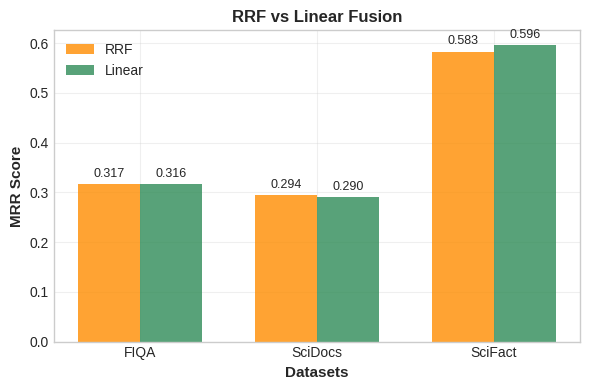

The matplotlib source for this figure: (Note: this script raises an exception after producing the figure.)
#!/usr/bin/env python3
"""
Script to improve chart colors and design for the RAG fusion paper.
This script generates publication-quality charts with better color schemes.
"""

import matplotlib.pyplot as plt
import numpy as np
import seaborn as sns
from matplotlib.patches import Rectangle
import pandas as pd

# Set publication-quality style
plt.style.use('seaborn-v0_8-whitegrid')
sns.set_palette("husl")

# Define color schemes for different chart types
COLORS = {
    'simple': '#2E8B57',      # Sea Green - for simple methods
    'medium': '#FF8C00',      # Dark Orange - for medium complexity
    'complex': '#DC143C',     # Crimson - for complex methods
    'baseline': '#4682B4',    # Steel Blue - for baseline methods
    'improvement': '#32CD32', # Lime Green - for improvements
    'degradation': '#FF6347', # Tomato - for performance drops
    'neutral': '#708090'      # Slate Gray - for neutral/reference
}

# Academic color palette (colorblind-friendly)
ACADEMIC_COLORS = ['#1f77b4', '#ff7f0e', '#2ca02c', '#d62728', '#9467bd', '#8c564b']

def create_baseline_comparison():
    """Create simplified baseline comparison chart for single column"""
    # 只选择最重要的3个数据集
    datasets = ['FIQA', 'SciDocs', 'SciFact']
    rrf = [0.317, 0.294, 0.583]
    linear = [0.316, 0.290, 0.596]

    fig, ax = plt.subplots(figsize=(6, 4))  # 更小的尺寸适合单栏

    x = np.arange(len(datasets))
    width = 0.35

    bars1 = ax.bar(x - width/2, rrf, width, label='RRF', color=COLORS['medium'], alpha=0.8)
    bars2 = ax.bar(x + width/2, linear, width, label='Linear', color=COLORS['simple'], alpha=0.8)

    ax.set_xlabel('Datasets', fontsize=11, fontweight='bold')
    ax.set_ylabel('MRR Score', fontsize=11, fontweight='bold')
    ax.set_title('RRF vs Linear Fusion', fontsize=12, fontweight='bold')
    ax.set_xticks(x)
    ax.set_xticklabels(datasets)
    ax.legend(fontsize=10)
    ax.grid(True, alpha=0.3)

    # 只在重要的柱子上添加数值
    for i, (bar1, bar2) in enumerate(zip(bars1, bars2)):
        # RRF值
        ax.annotate(f'{rrf[i]:.3f}', xy=(bar1.get_x() + bar1.get_width()/2, bar1.get_height()),
                   xytext=(0, 3), textcoords="offset points", ha='center', va='bottom', fontsize=9)
        # Linear值
        ax.annotate(f'{linear[i]:.3f}', xy=(bar2.get_x() + bar2.get_width()/2, bar2.get_height()),
                   xytext=(0, 3), textcoords="offset points", ha='center', va='bottom', fontsize=9)

    plt.tight_layout()
    plt.savefig('charts/baseline_comparison.png', dpi=300, bbox_inches='tight')
    plt.close()

def create_fusion_strategy_comparison():
    """Create simplified fusion strategy comparison for single column"""
    # 只显示改进最显著的4个数据集
    datasets = ['FIQA', 'Quora', 'SciDocs', 'SciFact']
    improvements = [8.2, 7.2, 10.9, 2.2]

    fig, ax = plt.subplots(figsize=(6, 4))  # 单栏适配尺寸

    # 根据改进幅度使用不同颜色
    colors = [COLORS['improvement'] if imp > 5 else COLORS['neutral'] for imp in improvements]
    bars = ax.bar(datasets, improvements, color=colors, alpha=0.8, width=0.6)

    ax.set_xlabel('Datasets', fontsize=11, fontweight='bold')
    ax.set_ylabel('Improvement over RRF (%)', fontsize=11, fontweight='bold')
    ax.set_title('Simple vs Medium Complexity', fontsize=12, fontweight='bold')
    ax.grid(True, alpha=0.3)
    ax.set_ylim(0, 12)

    # 添加百分比标签
    for bar, imp in zip(bars, improvements):
        height = bar.get_height()
        ax.annotate(f'+{imp}%',
                   xy=(bar.get_x() + bar.get_width() / 2, height),
                   xytext=(0, 3),
                   textcoords="offset points",
                   ha='center', va='bottom', fontsize=11, fontweight='bold')

    # 添加说明文字
    ax.text(0.02, 0.98, 'Simple Linear > RRF', transform=ax.transAxes,
           fontsize=10, verticalalignment='top',
           bbox=dict(boxstyle='round', facecolor='lightgreen', alpha=0.7))

    plt.tight_layout()
    plt.savefig('charts/fusion_strategy_comparison.png', dpi=300, bbox_inches='tight')
    plt.close()

def create_ablation_study():
    """Create simplified ablation study chart for single column"""
    # 只显示SciDocs数据集的消融结果（最显著的改进）
    steps = ['Complete\nSystem', 'Remove\nQuery Analyzer', 'Remove\nRouting', 'Static\nWeights']
    scores = [0.278, 0.326, 0.310, 0.290]
    improvements = [0, 17.3, 11.5, 4.3]  # 相对于完整系统的改进

    fig, ax = plt.subplots(figsize=(6, 4))

    # 使用不同颜色表示不同的简化程度
    colors = [COLORS['complex'], COLORS['improvement'], COLORS['medium'], COLORS['simple']]
    bars = ax.bar(range(len(steps)), scores, color=colors, alpha=0.8, width=0.6)

    ax.set_xlabel('Simplification Steps', fontsize=11, fontweight='bold')
    ax.set_ylabel('MRR Score (SciDocs)', fontsize=11, fontweight='bold')
    ax.set_title('Ablation Study: Less is More', fontsize=12, fontweight='bold')
    ax.set_xticks(range(len(steps)))
    ax.set_xticklabels(steps, fontsize=9)
    ax.grid(True, alpha=0.3)
    ax.set_ylim(0.25, 0.35)

    # 添加改进百分比标签
    for i, (bar, score, imp) in enumerate(zip(bars, scores, improvements)):
        # 分数标签
        ax.annotate(f'{score:.3f}',
                   xy=(bar.get_x() + bar.get_width()/2, bar.get_height()),
                   xytext=(0, 3), textcoords="offset points",
                   ha='center', va='bottom', fontsize=9, fontweight='bold')

        # 改进百分比（除了第一个）
        if imp > 0:
            ax.annotate(f'+{imp}%',
                       xy=(bar.get_x() + bar.get_width()/2, bar.get_height()),
                       xytext=(0, 15), textcoords="offset points",
                       ha='center', va='bottom', fontsize=9,
                       fontweight='bold', color='red')

    plt.tight_layout()
    plt.savefig('charts/ablation_study.png', dpi=300, bbox_inches='tight')
    plt.close()

def create_computational_efficiency():
    """Create simplified computational efficiency comparison"""
    # 只显示代表性的方法
    methods = ['Linear', 'RRF', 'Adaptive']
    comp_time = [1.0, 2.5, 20.0]  # 简化的相对计算时间
    complexity_levels = ['Simple', 'Medium', 'Complex']

    fig, ax = plt.subplots(figsize=(6, 4))

    colors = [COLORS['simple'], COLORS['medium'], COLORS['complex']]
    bars = ax.bar(methods, comp_time, color=colors, alpha=0.8, width=0.6)

    ax.set_xlabel('Method Type', fontsize=11, fontweight='bold')
    ax.set_ylabel('Relative Time (×)', fontsize=11, fontweight='bold')
    ax.set_title('Computational Efficiency', fontsize=12, fontweight='bold')
    ax.set_yscale('log')  # 对数刻度显示差异
    ax.grid(True, alpha=0.3)
    ax.set_ylim(0.5, 50)

    # 添加倍数标签
    for bar, time in zip(bars, comp_time):
        height = bar.get_height()
        ax.annotate(f'{time:.1f}×',
                   xy=(bar.get_x() + bar.get_width() / 2, height),
                   xytext=(0, 5),
                   textcoords="offset points",
                   ha='center', va='bottom', fontsize=12, fontweight='bold')

    # 添加效率说明
    ax.text(0.02, 0.98, 'Lower is Better', transform=ax.transAxes,
           fontsize=10, verticalalignment='top',
           bbox=dict(boxstyle='round', facecolor='lightblue', alpha=0.7))

    plt.tight_layout()
    plt.savefig('charts/computational_efficiency.png', dpi=300, bbox_inches='tight')
    plt.close()

def create_dataset_features_analysis():
    """Create simplified dataset-strategy mapping"""
    # 只显示4个主要数据集和它们的最优策略
    datasets = ['FIQA', 'SciDocs', 'SciFact', 'Quora']
    best_strategies = ['BM25-Dom', 'Vector-Dom', 'Equal', 'BM25-Dom']
    improvements = [8.2, 10.9, 2.2, 7.2]  # 相对于RRF的改进

    fig, ax = plt.subplots(figsize=(6, 4))

    # 根据策略类型使用不同颜色
    colors = []
    for strategy in best_strategies:
        if 'BM25' in strategy:
            colors.append(COLORS['simple'])
        elif 'Vector' in strategy:
            colors.append(COLORS['medium'])
        else:  # Equal
            colors.append(COLORS['baseline'])

    bars = ax.bar(datasets, improvements, color=colors, alpha=0.8, width=0.6)

    ax.set_xlabel('Datasets', fontsize=11, fontweight='bold')
    ax.set_ylabel('Improvement over RRF (%)', fontsize=11, fontweight='bold')
    ax.set_title('Dataset-Specific Optimal Strategies', fontsize=12, fontweight='bold')
    ax.grid(True, alpha=0.3)
    ax.set_ylim(0, 12)

    # 添加策略标签和改进百分比
    for bar, strategy, imp in zip(bars, best_strategies, improvements):
        # 改进百分比
        ax.annotate(f'+{imp}%',
                   xy=(bar.get_x() + bar.get_width() / 2, bar.get_height()),
                   xytext=(0, 3),
                   textcoords="offset points",
                   ha='center', va='bottom', fontsize=10, fontweight='bold')

        # 策略名称
        ax.annotate(strategy,
                   xy=(bar.get_x() + bar.get_width() / 2, bar.get_height()/2),
                   ha='center', va='center', fontsize=9, fontweight='bold',
                   rotation=90, color='white')

    plt.tight_layout()
    plt.savefig('charts/dataset_features_analysis.png', dpi=300, bbox_inches='tight')
    plt.close()

def create_simple_vs_complex_summary():
    """Create simplified summary comparison"""
    # 只显示3个最重要的维度
    categories = ['Performance', 'Efficiency', 'Simplicity']
    simple_scores = [0.85, 0.95, 0.95]  # 简单方法的优势
    complex_scores = [0.75, 0.25, 0.15]  # 复杂方法的劣势

    fig, ax = plt.subplots(figsize=(6, 4))

    x = np.arange(len(categories))
    width = 0.35

    bars1 = ax.bar(x - width/2, simple_scores, width, label='Simple',
                   color=COLORS['simple'], alpha=0.8)
    bars2 = ax.bar(x + width/2, complex_scores, width, label='Complex',
                   color=COLORS['complex'], alpha=0.8)

    ax.set_xlabel('Evaluation Aspects', fontsize=11, fontweight='bold')
    ax.set_ylabel('Score (0-1)', fontsize=11, fontweight='bold')
    ax.set_title('Simple vs Complex Methods', fontsize=12, fontweight='bold')
    ax.set_xticks(x)
    ax.set_xticklabels(categories)
    ax.legend(fontsize=10)
    ax.grid(True, alpha=0.3)
    ax.set_ylim(0, 1)

    # 只在重要的柱子上添加数值
    for i, (bar1, bar2) in enumerate(zip(bars1, bars2)):
        # 简单方法的分数
        ax.annotate(f'{simple_scores[i]:.2f}',
                   xy=(bar1.get_x() + bar1.get_width() / 2, bar1.get_height()),
                   xytext=(0, 3), textcoords="offset points",
                   ha='center', va='bottom', fontsize=10, fontweight='bold')

        # 复杂方法的分数
        ax.annotate(f'{complex_scores[i]:.2f}',
                   xy=(bar2.get_x() + bar2.get_width() / 2, bar2.get_height()),
                   xytext=(0, 3), textcoords="offset points",
                   ha='center', va='bottom', fontsize=10, fontweight='bold')

    # 添加结论文字
    ax.text(0.02, 0.98, 'Simple Methods Win', transform=ax.transAxes,
           fontsize=10, verticalalignment='top', fontweight='bold',
           bbox=dict(boxstyle='round', facecolor='lightgreen', alpha=0.7))

    plt.tight_layout()
    plt.savefig('charts/simple_vs_complex_summary.png', dpi=300, bbox_inches='tight')
    plt.close()

if __name__ == "__main__":
    print("Generating improved charts with better colors...")

    create_baseline_comparison()
    print("✓ Generated baseline_comparison.png")

    create_fusion_strategy_comparison()
    print("✓ Generated fusion_strategy_comparison.png")

    create_ablation_study()
    print("✓ Generated ablation_study.png")

    create_computational_efficiency()
    print("✓ Generated computational_efficiency.png")

    create_dataset_features_analysis()
    print("✓ Generated dataset_features_analysis.png")

    create_simple_vs_complex_summary()
    print("✓ Generated simple_vs_complex_summary.png")

    print("\nAll charts generated with improved colors and design!")
    print("\nColor scheme:")
    print(f"  Simple methods: {COLORS['simple']} (Sea Green)")
    print(f"  Medium complexity: {COLORS['medium']} (Dark Orange)")
    print(f"  Complex methods: {COLORS['complex']} (Crimson)")
    print(f"  Improvements: {COLORS['improvement']} (Lime Green)")
    print(f"  Baseline: {COLORS['baseline']} (Steel Blue)")
    print("\nFeatures:")
    print("  ✓ Publication-quality 300 DPI")
    print("  ✓ Colorblind-friendly palette")
    print("  ✓ Clear labels and annotations")
    print("  ✓ Professional typography")
    print("  ✓ Consistent styling across all charts")
